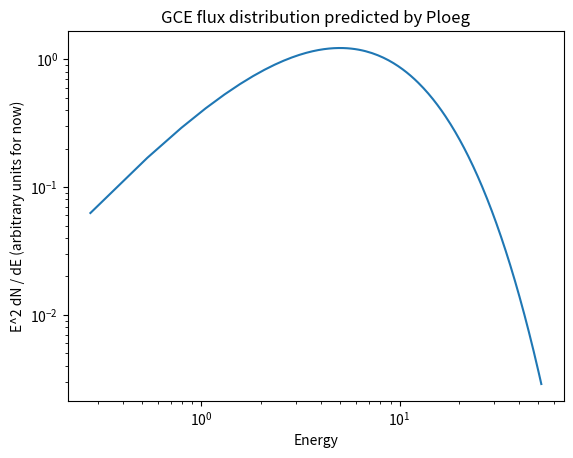

The matplotlib source for this figure:
from math import exp, log10
from matplotlib import pyplot as plt

POINTS = 200
X_RANGE = [0.275, 51.9] # GeV
X = []
Y = []

K = 1 # Normalization constant
PI = 3.1415926535
GAMMA = 0.163
E_CUT = 10**0.039 

def dNdE(E):
    return K * E**(-GAMMA) * exp(-(E / E_CUT)**(2/3))

def EsquareddNdE(E):
    return E * E * dNdE(E)

def populate():
    x = X_RANGE[0]
    while x < X_RANGE[1]:
        X.append(x)
        Y.append(EsquareddNdE(x))
        x += (X_RANGE[1] - X_RANGE[0]) / POINTS

def getGCEFlux():
    E = 0.1
    integral = 0
    dE = 0.01
    while E < 100:
        integral += E * dNdE(E) * dE
        E += dE
    return integral

print("Predicted flux of GCE: {0} erg/sec".format(getGCEFlux()))

populate()
plt.xscale('log')
plt.yscale('log')
plt.title("GCE flux distribution predicted by Ploeg")
plt.xlabel("Energy")
plt.ylabel("E^2 dN / dE (arbitrary units for now)")
plt.plot(X, Y)
plt.show()